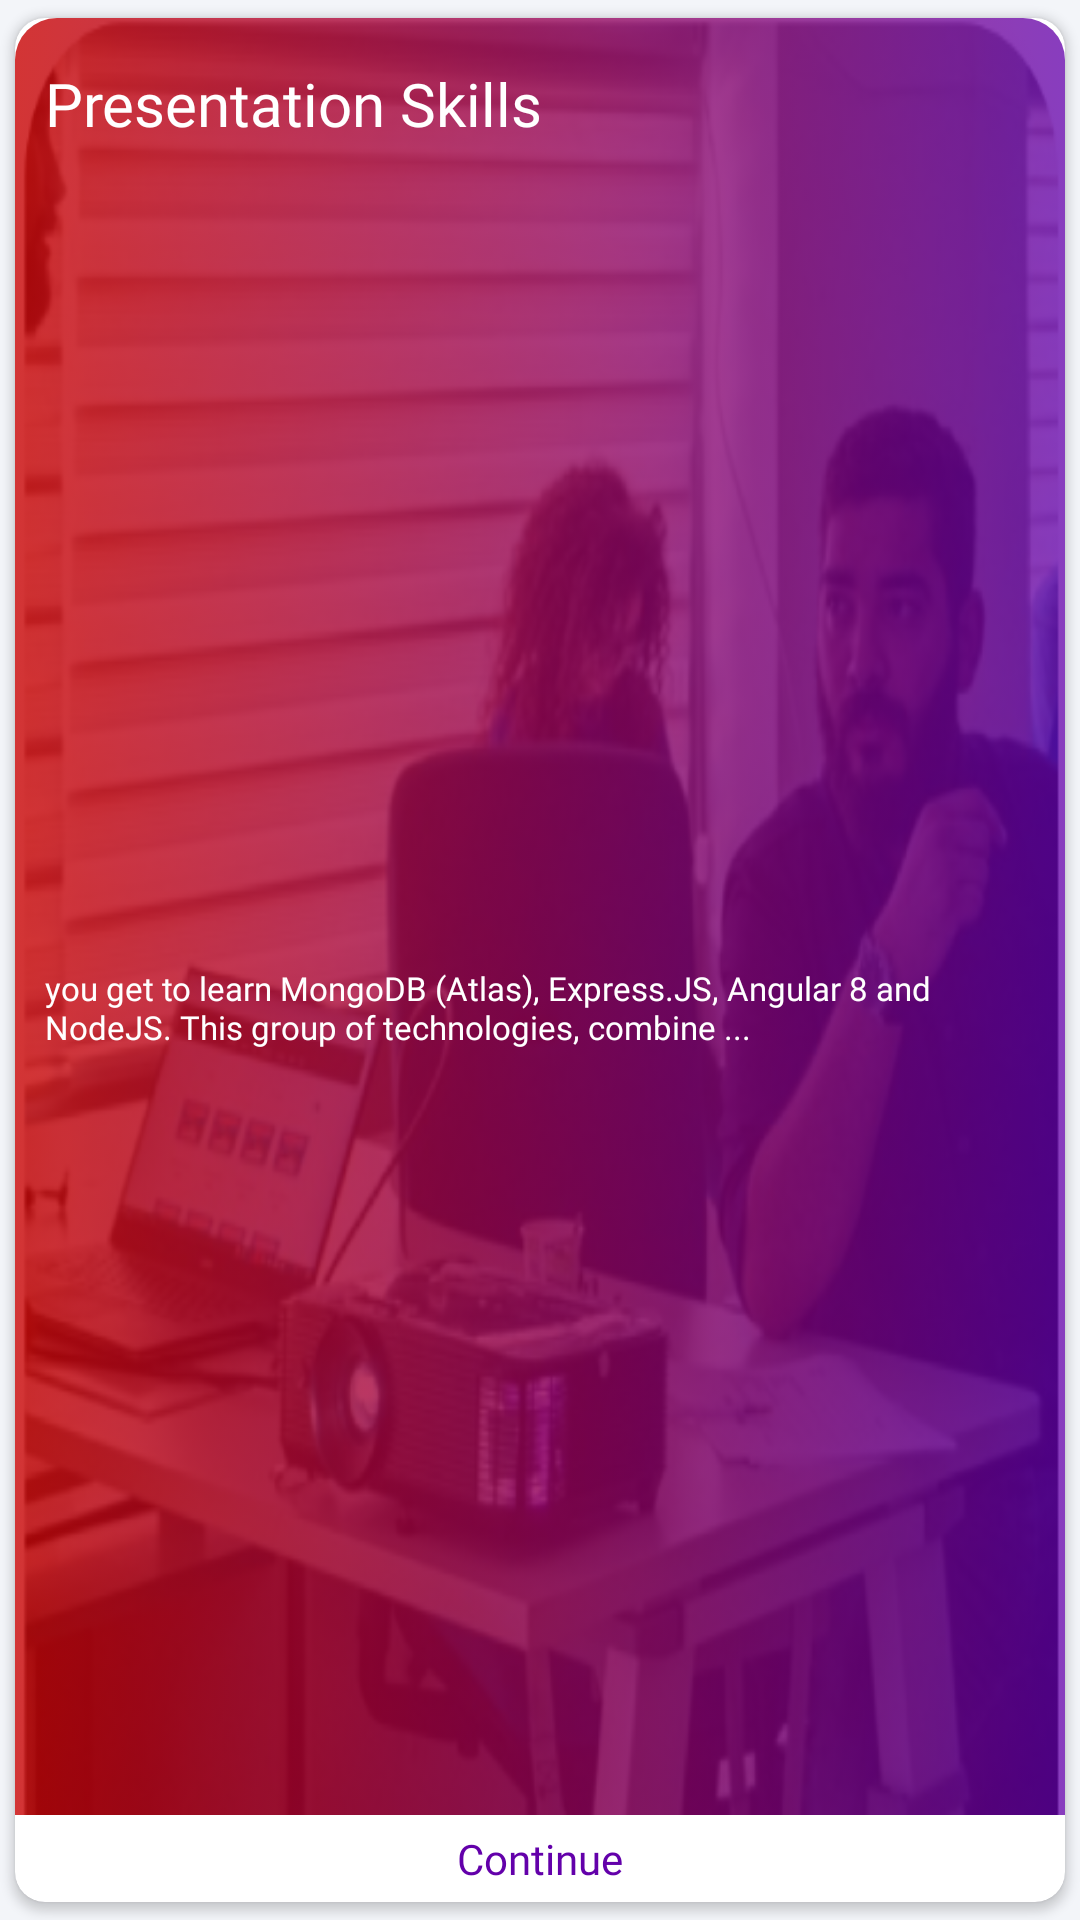

Reconstruct the res/layout file that produces this screen, plus the resources it refers to.
<!-- AndroidManifest.xml: application theme Theme.ESkills -->
<!-- res/layout/my_course_item.xml -->
<?xml version="1.0" encoding="utf-8"?>
<androidx.cardview.widget.CardView xmlns:android="http://schemas.android.com/apk/res/android"
    xmlns:app="http://schemas.android.com/apk/res-auto"
    android:id="@+id/firstcourse"
    android:layout_width="match_parent"
    android:layout_height="wrap_content"
    android:layout_marginEnd="5dp"
    android:layout_weight="1"
    android:divider="@android:color/transparent"
    android:elevation="8dp"
    app:cardCornerRadius="10dp"
    app:cardElevation="2dp"
    app:cardUseCompatPadding="true">

    <LinearLayout
        android:layout_width="match_parent"
        android:layout_height="match_parent"
        android:orientation="vertical">

        <LinearLayout
            android:id="@+id/my_course_image"
            android:layout_width="match_parent"
            android:layout_height="match_parent"
            android:layout_weight="1"
            android:background="@drawable/cours2"
            android:orientation="vertical">


            <LinearLayout
                android:layout_width="match_parent"
                android:layout_height="match_parent"
                android:background="@drawable/gradient_purple"
                android:orientation="vertical"
                android:paddingStart="10dp"
                android:paddingTop="15dp"
                android:paddingEnd="10dp"
                android:paddingBottom="15dp"
                android:weightSum="2">

                <TextView
                    android:id="@+id/my_course_title"
                    android:layout_width="match_parent"
                    android:layout_height="wrap_content"
                    android:layout_weight="1"
                    android:fontFamily="@font/jost_bold"
                    android:minLines="2"
                    android:text="Presentation Skills"
                    android:textColor="@color/white"
                    android:textSize="20sp" />

                <TextView
                    android:id="@+id/my_course_about"
                    android:layout_width="match_parent"
                    android:layout_height="wrap_content"
                    android:layout_marginTop="10dp"
                    android:layout_weight="1"
                    android:fontFamily="@font/jost_regular"
                    android:minLines="2"
                    android:text="you get to learn MongoDB (Atlas), Express.JS, Angular 8 and NodeJS. This group of technologies, combine ..."
                    android:textColor="@color/white"
                    android:textSize="11sp" />
            </LinearLayout>


        </LinearLayout>

        <TextView
            android:id="@+id/continue1"
            android:layout_width="match_parent"
            android:layout_height="wrap_content"
            android:layout_gravity="center"
            android:layout_marginTop="5dp"
            android:layout_marginBottom="5dp"
            android:fontFamily="@font/jost_bold"
            android:text="@string/continuee"
            android:textAlignment="center"
            android:textColor="@color/dashboardpurple"

            android:textSize="14dp" />
    </LinearLayout>
</androidx.cardview.widget.CardView>
<!-- resources referenced by this layout -->
<resources>
  <color name="dashboardpurple">#6300aa</color>
  <color name="white">#FFFFFFFF</color>
  <!-- drawable cours2: png bitmap (drawable-hdpi, 104251 bytes) -->
  <!-- drawable gradient_purple (drawable) -->
  <?xml version="1.0" encoding="utf-8"?>
  <selector xmlns:android="http://schemas.android.com/apk/res/android">
      <item>
          <shape>
              <gradient android:angle="0" android:endColor="#c26300aa" android:startColor="#ccc80202" android:type="linear" />
              <corners android:topLeftRadius="14dp" android:topRightRadius="14dp" />
          </shape>
      </item>
  </selector>
  <string name="continuee">Continue</string>
  <style name="Theme.ESkills" parent="Theme.MaterialComponents.DayNight.NoActionBar">
          
          <item name="colorPrimary">#6300aa</item>
          <item name="colorPrimaryVariant">#6300aa</item>
          <item name="colorOnPrimary">@color/white</item>
          
          <item name="colorSecondary">@color/teal_200</item>
          <item name="colorSecondaryVariant">@color/teal_700</item>
          <item name="colorOnSecondary">@color/black</item>
  
          
          <item name="android:statusBarColor" tools:targetApi="l">?attr/colorPrimaryVariant</item>
          
          <item name="android:windowBackground">@drawable/splashscreen</item>
      </style>
  <color name="teal_200">#FF03DAC5</color>
  <color name="teal_700">#FF018786</color>
  <color name="black">#FF000000</color>
  <!-- drawable splashscreen (drawable) -->
  <layer-list xmlns:android="http://schemas.android.com/apk/res/android">
  
      <item android:drawable="@color/backgroundcolor" />
      <item
          android:width="60dp"
          android:height="60dp"
          android:drawable="@drawable/logo"
          android:gravity="center"
          android:top="@dimen/cardview_default_elevation"></item>
  
  </layer-list>
  <color name="backgroundcolor">#f3f5f9</color>
  <!-- drawable logo: png bitmap (drawable-hdpi, 44767 bytes) -->
</resources>
